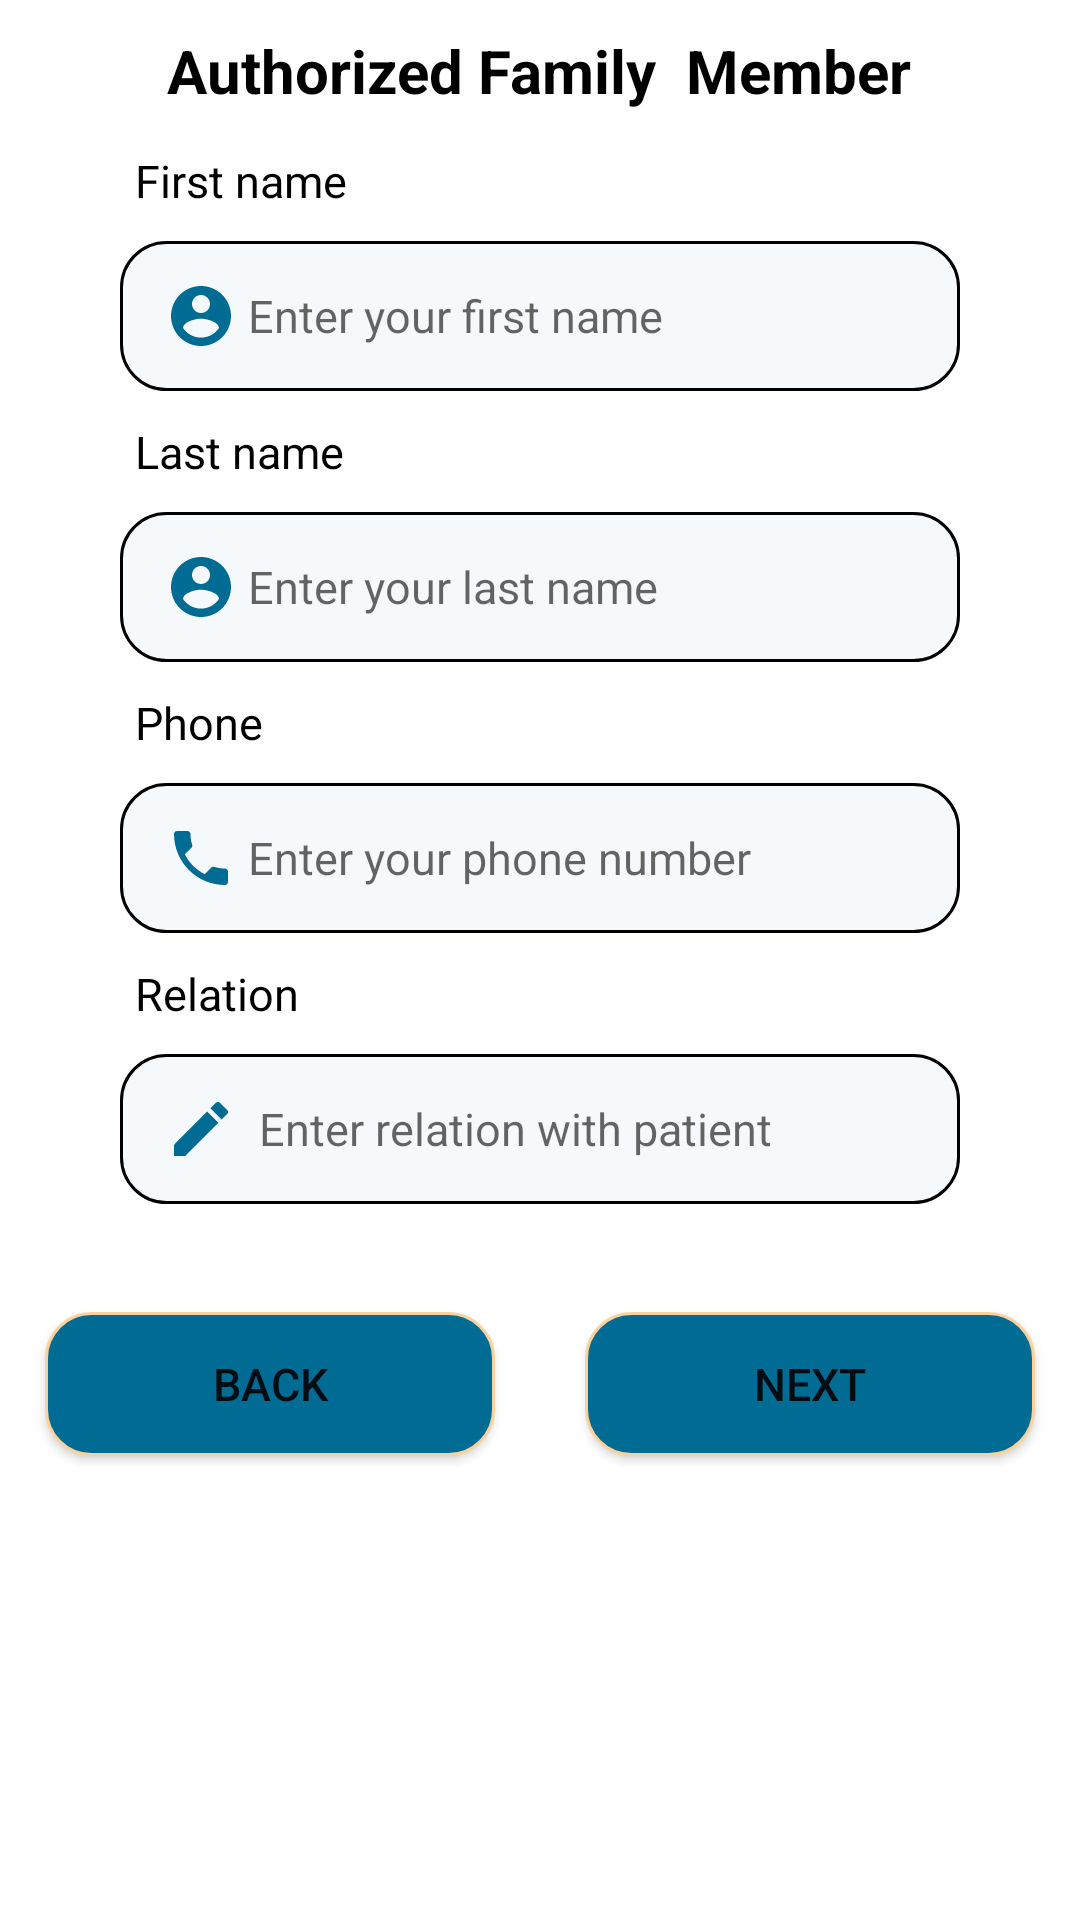

Reconstruct the res/layout file that produces this screen, plus the resources it refers to.
<!-- AndroidManifest.xml: application theme Theme.Receptionist -->
<!-- res/layout/fragment_authorized__family__member.xml -->
<?xml version="1.0" encoding="utf-8"?>
<FrameLayout xmlns:android="http://schemas.android.com/apk/res/android"
    xmlns:tools="http://schemas.android.com/tools"
    android:layout_width="match_parent"
    android:layout_height="match_parent"
    tools:context=".Authorized_Family_Member">

    <LinearLayout
        android:id="@+id/text_layout"
        android:layout_width="match_parent"
        android:layout_height="40dp"
        android:orientation="vertical">

        <TextView
            android:layout_width="wrap_content"
            android:layout_height="wrap_content"
            android:layout_gravity="center"
            android:layout_marginTop="10dp"
            android:text="Authorized Family

Member"
            android:textStyle="bold"
            android:textColor="@color/black"
            android:textSize="20sp" />

    </LinearLayout>

    
    <LinearLayout

        android:layout_width="match_parent"
        android:layout_height="match_parent"
        android:orientation="vertical"
        android:layout_marginTop="40dp">

        

        <TextView
            android:layout_width="wrap_content"
            android:layout_height="wrap_content"
            android:layout_marginLeft="45dp"
            android:layout_marginTop="10dp"
            android:text="First name"
            android:textColor="@color/black"
            android:textSize="15sp"
            android:textStyle="normal" />

        <EditText
            android:id="@+id/first_name"
            android:layout_width="match_parent"
            android:layout_height="50dp"
            android:layout_marginLeft="40dp"
            android:layout_marginTop="10dp"
            android:layout_marginRight="40dp"
            android:background="@drawable/edit_shape"
            android:drawableLeft="@drawable/username"
            android:hint=" Enter your first name"
            android:padding="15dp"
            android:textSize="15sp" />

        <TextView
            android:layout_width="wrap_content"
            android:layout_height="wrap_content"
            android:layout_marginLeft="45dp"
            android:layout_marginTop="10dp"
            android:text="Last name"
            android:textColor="@color/black"
            android:textSize="15sp"
            android:textStyle="normal" />

        <EditText
            android:id="@+id/last_name"
            android:layout_width="match_parent"
            android:layout_height="50dp"
            android:layout_marginLeft="40dp"
            android:layout_marginTop="10dp"
            android:layout_marginRight="40dp"
            android:background="@drawable/edit_shape"
            android:drawableLeft="@drawable/username"
            android:hint=" Enter your last name"
            android:padding="15dp"
            android:textSize="15sp" />


        
        <TextView
            android:layout_width="wrap_content"
            android:layout_height="wrap_content"
            android:layout_marginLeft="45dp"
            android:layout_marginTop="10dp"
            android:text="Phone"
            android:textColor="@color/black"
            android:textSize="15sp"
            android:textStyle="normal" />

        <EditText
            android:id="@+id/family_phone"
            android:layout_width="match_parent"
            android:layout_height="50dp"
            android:layout_marginLeft="40dp"
            android:layout_marginTop="10dp"
            android:layout_marginRight="40dp"
            android:background="@drawable/edit_shape"
            android:drawableLeft="@drawable/phone"
            android:hint=" Enter your phone number"
            android:inputType="number"
            android:padding="15dp"
            android:textSize="15sp" />

        <TextView
            android:id="@+id/family_relation"
            android:layout_width="wrap_content"
            android:layout_height="wrap_content"
            android:layout_marginLeft="45dp"
            android:layout_marginTop="10dp"
            android:text="Relation"
            android:textColor="@color/black"
            android:textSize="15sp"
            android:textStyle="normal" />

        <EditText
            android:id="@+id/relation"
            android:layout_width="match_parent"
            android:layout_height="50dp"
            android:layout_marginLeft="40dp"
            android:layout_marginTop="10dp"
            android:layout_marginRight="40dp"
            android:background="@drawable/edit_shape"
            android:hint="  Enter relation with patient"
            android:drawableLeft="@drawable/age"
            android:padding="15dp"
            android:textSize="15sp" />

        




        <LinearLayout
            android:id="@+id/button_layout"
            android:layout_width="match_parent"
            android:layout_height="100dp"
            android:orientation="horizontal"
            android:gravity="center">

            <Button
                android:id="@+id/back_bt"
                android:layout_width="150dp"
                android:layout_height="wrap_content"
                android:layout_marginTop="10dp"
                android:background="@drawable/login_bt"
                android:text="back"
                android:layout_marginRight="30dp"
                android:textSize="15sp" />

            <Button
                android:id="@+id/next_bt"
                android:layout_width="150dp"
                android:layout_height="wrap_content"
                android:background="@drawable/login_bt"
                android:layout_marginTop="10dp"
                android:text="next"
                android:textSize="15sp" />
        </LinearLayout>







    </LinearLayout>



</FrameLayout>
<!-- resources referenced by this layout -->
<resources>
  <color name="black">#FF000000</color>
  <!-- drawable age (drawable) -->
  <vector android:height="24dp" android:tint="#016C93"
      android:viewportHeight="24" android:viewportWidth="24"
      android:width="24dp" xmlns:android="http://schemas.android.com/apk/res/android">
      <path android:fillColor="@android:color/white" android:pathData="M3,17.25V21h3.75L17.81,9.94l-3.75,-3.75L3,17.25zM20.71,7.04c0.39,-0.39 0.39,-1.02 0,-1.41l-2.34,-2.34c-0.39,-0.39 -1.02,-0.39 -1.41,0l-1.83,1.83 3.75,3.75 1.83,-1.83z"/>
  </vector>
  <!-- drawable edit_shape (drawable) -->
  <?xml version="1.0" encoding="utf-8"?>
  <shape xmlns:android="http://schemas.android.com/apk/res/android"
      android:padding="10dp"
      android:shape="rectangle" >
  
      <solid android:color="#E2F5F9FB" />
  
      <stroke
          android:width="1dp"
          android:color="#000000" />
  
      <corners
          android:bottomLeftRadius="15dp"
          android:bottomRightRadius="15dp"
          android:topLeftRadius="15dp"
          android:topRightRadius="15dp" />
  
  </shape>
  <!-- drawable login_bt (drawable) -->
  <?xml version="1.0" encoding="utf-8"?>
  <shape xmlns:android="http://schemas.android.com/apk/res/android"
      android:padding="10dp"
      android:shape="rectangle" >
  
      <solid android:color="#FF016C93"
          />
  
      <stroke
          android:width="1dp"
          android:color="#FBD29E" />
  
      <corners
          android:bottomLeftRadius="15dp"
          android:bottomRightRadius="15dp"
          android:topLeftRadius="15dp"
          android:topRightRadius="15dp" />
  
  
  </shape>
  <!-- drawable phone (drawable) -->
  <vector android:height="24dp" android:tint="#016C93"
      android:viewportHeight="24" android:viewportWidth="24"
      android:width="24dp" xmlns:android="http://schemas.android.com/apk/res/android">
      <path android:fillColor="@android:color/white" android:pathData="M6.62,10.79c1.44,2.83 3.76,5.14 6.59,6.59l2.2,-2.2c0.27,-0.27 0.67,-0.36 1.02,-0.24 1.12,0.37 2.33,0.57 3.57,0.57 0.55,0 1,0.45 1,1V20c0,0.55 -0.45,1 -1,1 -9.39,0 -17,-7.61 -17,-17 0,-0.55 0.45,-1 1,-1h3.5c0.55,0 1,0.45 1,1 0,1.25 0.2,2.45 0.57,3.57 0.11,0.35 0.03,0.74 -0.25,1.02l-2.2,2.2z"/>
  </vector>
  <!-- drawable username (drawable) -->
  <vector android:height="24dp" android:tint="#016C93"
      android:viewportHeight="24" android:viewportWidth="24"
      android:width="24dp" xmlns:android="http://schemas.android.com/apk/res/android">
      <path android:fillColor="@android:color/white" android:pathData="M12,2C6.48,2 2,6.48 2,12s4.48,10 10,10 10,-4.48 10,-10S17.52,2 12,2zM12,5c1.66,0 3,1.34 3,3s-1.34,3 -3,3 -3,-1.34 -3,-3 1.34,-3 3,-3zM12,19.2c-2.5,0 -4.71,-1.28 -6,-3.22 0.03,-1.99 4,-3.08 6,-3.08 1.99,0 5.97,1.09 6,3.08 -1.29,1.94 -3.5,3.22 -6,3.22z"/>
  </vector>
  <style name="Theme.Receptionist" parent="Theme.MaterialComponents.DayNight.DarkActionBar">
          
          <item name="colorPrimary">@color/purple_500</item>
          <item name="colorPrimaryVariant">@color/purple_700</item>
          <item name="colorOnPrimary">@color/white</item>
          
          <item name="colorSecondary">@color/teal_200</item>
          <item name="colorSecondaryVariant">@color/teal_700</item>
          <item name="colorOnSecondary">@color/black</item>
          
          <item name="android:statusBarColor" tools:targetApi="l">?attr/colorPrimaryVariant</item>
          
      </style>
  <color name="purple_500">#0278A3</color>
  <color name="purple_700">#ACACAC</color>
  <color name="white">#FFFFFF</color>
  <color name="teal_200">#FF03DAC5</color>
  <color name="teal_700">#FF018786</color>
</resources>
